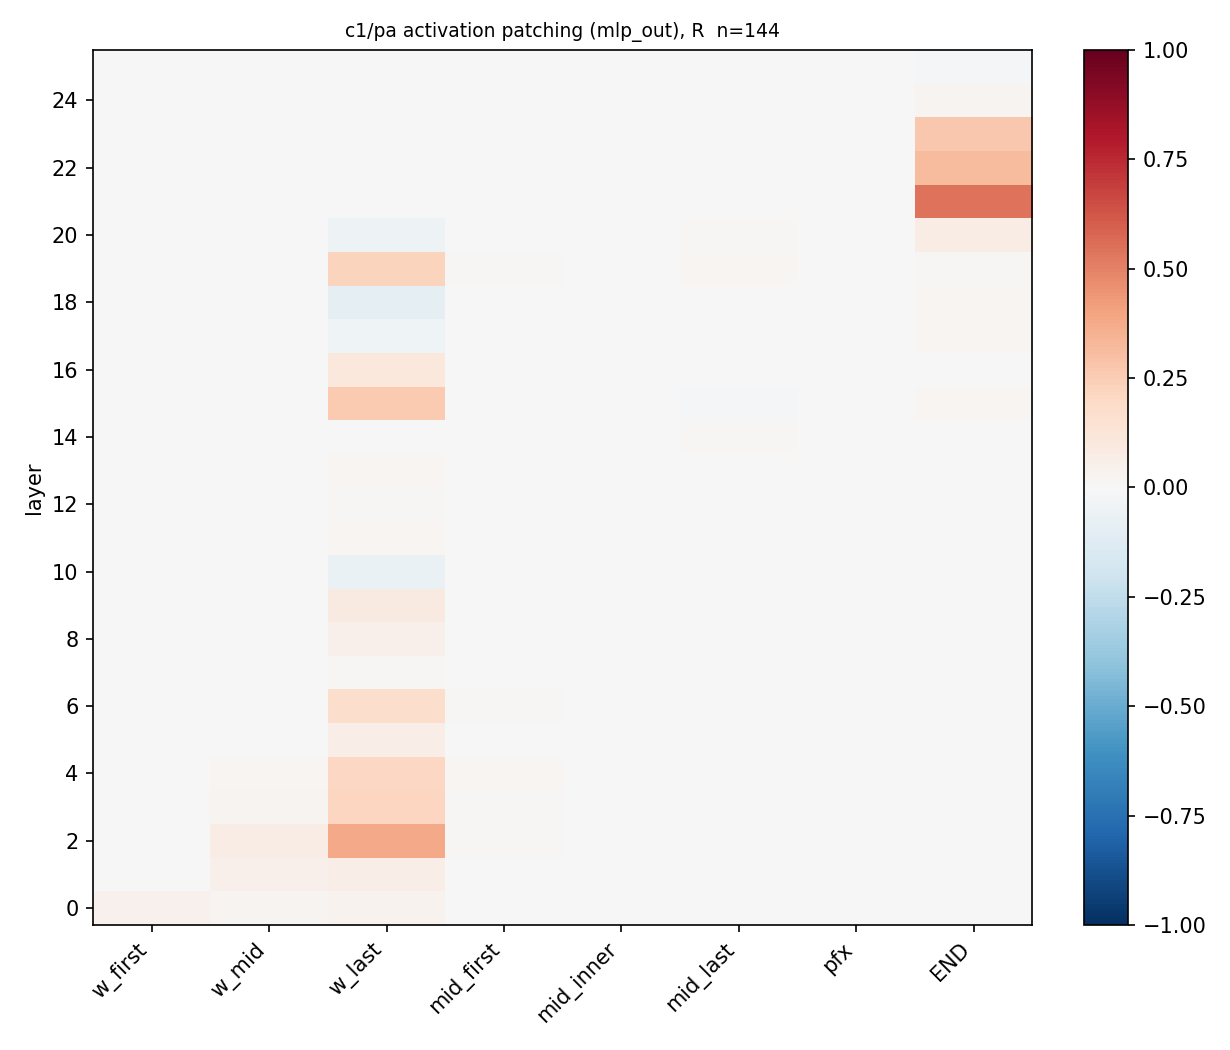

The data file committed next to this chart (first rows):
layer, role, head, R, d_patch, d_clean, d_corr, n, R_lo, R_hi
0, w_first, , 0.04679, -0.8463, 0.9337, -0.9337, 144, 0.02672, 0.07226
0, w_mid, , 0.02385, -0.927, 0.9734, -0.9734, 302, 0.008973, 0.03858
0, w_last, , 0.03273, -0.8726, 0.9337, -0.9337, 144, 0.003917, 0.06649
0, mid_first, , 0.0005652, -0.9326, 0.9337, -0.9337, 144, -7.62158483749775e-05, 0.00134
0, mid_inner, , -1.9359582250521765e-05, -0.9438, 0.9437, -0.9437, 292, -0.0001609, 0.000143
0, mid_last, , 0.0002645, -0.9332, 0.9337, -0.9337, 144, 8.86628529762815e-06, 0.0004971
0, pfx, , -0.000411, -0.9345, 0.9337, -0.9337, 144, -0.0007397, -6.207950361332503e-05
0, END, , 0.0008199, -0.9322, 0.9337, -0.9337, 144, 0.0001801, 0.00142
1, w_first, , 0.003427, -0.9273, 0.9337, -0.9337, 144, -0.004635, 0.01425
1, w_mid, , 0.04865, -0.8787, 0.9734, -0.9734, 302, 0.03277, 0.06535
1, w_last, , 0.06705, -0.8085, 0.9337, -0.9337, 144, 0.04202, 0.09424
1, mid_first, , 0.003755, -0.9267, 0.9337, -0.9337, 144, 0.0006058, 0.008878
1, mid_inner, , -0.0001817, -0.9441, 0.9437, -0.9437, 292, -0.0005386, 0.0001561
1, mid_last, , 0.0002652, -0.9332, 0.9337, -0.9337, 144, 8.047136150090893e-05, 0.0004655
1, pfx, , 0.0007999, -0.9322, 0.9337, -0.9337, 144, 0.0002793, 0.001316
1, END, , 0.0003728, -0.933, 0.9337, -0.9337, 144, -0.0005322, 0.001136
2, w_first, , 0.001611, -0.9307, 0.9337, -0.9337, 144, -0.003348, 0.006616
2, w_mid, , 0.07115, -0.8349, 0.9734, -0.9734, 302, 0.05312, 0.0887
2, w_last, , 0.382, -0.2204, 0.9337, -0.9337, 144, 0.3286, 0.435
2, mid_first, , 0.01244, -0.9105, 0.9337, -0.9337, 144, -0.001011, 0.02942
2, mid_inner, , 9.325061561328777e-05, -0.9435, 0.9437, -0.9437, 292, -0.0003095, 0.0004832
2, mid_last, , -4.7956143018412535e-05, -0.9338, 0.9337, -0.9337, 144, -0.0005028, 0.000413
2, pfx, , 0.0009882, -0.9318, 0.9337, -0.9337, 144, 0.000555, 0.001413
2, END, , 0.002329, -0.9293, 0.9337, -0.9337, 144, 0.001333, 0.003424
3, w_first, , -0.0004342, -0.9345, 0.9337, -0.9337, 144, -0.002318, 0.001459
3, w_mid, , 0.02637, -0.9221, 0.9734, -0.9734, 302, 0.01443, 0.03897
3, w_last, , 0.2149, -0.5325, 0.9337, -0.9337, 144, 0.1721, 0.2585
3, mid_first, , 0.01289, -0.9096, 0.9337, -0.9337, 144, 0.003975, 0.02645
3, mid_inner, , 1.9394190012893618e-05, -0.9437, 0.9437, -0.9437, 292, -0.0004552, 0.0005131
3, mid_last, , -0.0001438, -0.934, 0.9337, -0.9337, 144, -0.001286, 0.001292
3, pfx, , 0.0001412, -0.9334, 0.9337, -0.9337, 144, -0.0002692, 0.0005305
3, END, , 0.001308, -0.9313, 0.9337, -0.9337, 144, 0.0004447, 0.002303
4, w_first, , -0.001169, -0.9359, 0.9337, -0.9337, 144, -0.003291, 0.001108
4, w_mid, , 0.01904, -0.9363, 0.9734, -0.9734, 302, 0.01099, 0.02832
4, w_last, , 0.208, -0.5452, 0.9337, -0.9337, 144, 0.163, 0.2496
4, mid_first, , 0.02334, -0.8901, 0.9337, -0.9337, 144, 0.004423, 0.04571
4, mid_inner, , -0.0002892, -0.9443, 0.9437, -0.9437, 292, -0.0008066, 0.0001569
4, mid_last, , 0.002636, -0.9288, 0.9337, -0.9337, 144, 0.0003824, 0.005206
4, pfx, , 0.0002789, -0.9332, 0.9337, -0.9337, 144, -0.0002928, 0.0009145
4, END, , 0.0003834, -0.933, 0.9337, -0.9337, 144, -0.000959, 0.001678
5, w_first, , -0.000518, -0.9347, 0.9337, -0.9337, 144, -0.002314, 0.00124
5, w_mid, , 0.003421, -0.9668, 0.9734, -0.9734, 302, -0.0006441, 0.007858
5, w_last, , 0.06925, -0.8044, 0.9337, -0.9337, 144, 0.04729, 0.09345
5, mid_first, , 0.007222, -0.9202, 0.9337, -0.9337, 144, 0.002409, 0.01229
5, mid_inner, , -0.0007449, -0.9451, 0.9437, -0.9437, 292, -0.001835, 0.0003316
5, mid_last, , -0.000625, -0.9349, 0.9337, -0.9337, 144, -0.004307, 0.002926
5, pfx, , -0.0008304, -0.9352, 0.9337, -0.9337, 144, -0.001474, -0.0001987
5, END, , -0.00129, -0.9361, 0.9337, -0.9337, 144, -0.002728, 0.0001912
6, w_first, , -0.0006896, -0.935, 0.9337, -0.9337, 144, -0.002588, 0.000934
6, w_mid, , 0.007032, -0.9597, 0.9734, -0.9734, 302, 0.003609, 0.01044
6, w_last, , 0.1757, -0.6055, 0.9337, -0.9337, 144, 0.1403, 0.2086
6, mid_first, , 0.01093, -0.9133, 0.9337, -0.9337, 144, 0.00106, 0.02161
6, mid_inner, , 0.001266, -0.9413, 0.9437, -0.9437, 292, 0.0002961, 0.002392
6, mid_last, , -0.003473, -0.9402, 0.9337, -0.9337, 144, -0.006281, -0.0005626
6, pfx, , -0.001173, -0.9359, 0.9337, -0.9337, 144, -0.002241, -2.1206782935833763e-05
6, END, , 0.000687, -0.9324, 0.9337, -0.9337, 144, -0.001689, 0.003105
7, w_first, , 0.0003993, -0.9329, 0.9337, -0.9337, 144, -0.00109, 0.001787
7, w_mid, , 0.005721, -0.9623, 0.9734, -0.9734, 302, 0.003503, 0.007891
7, w_last, , 0.01349, -0.9085, 0.9337, -0.9337, 144, 0.0002219, 0.02591
7, mid_first, , 0.002571, -0.9289, 0.9337, -0.9337, 144, -0.000279, 0.006379
... 148 more rows
